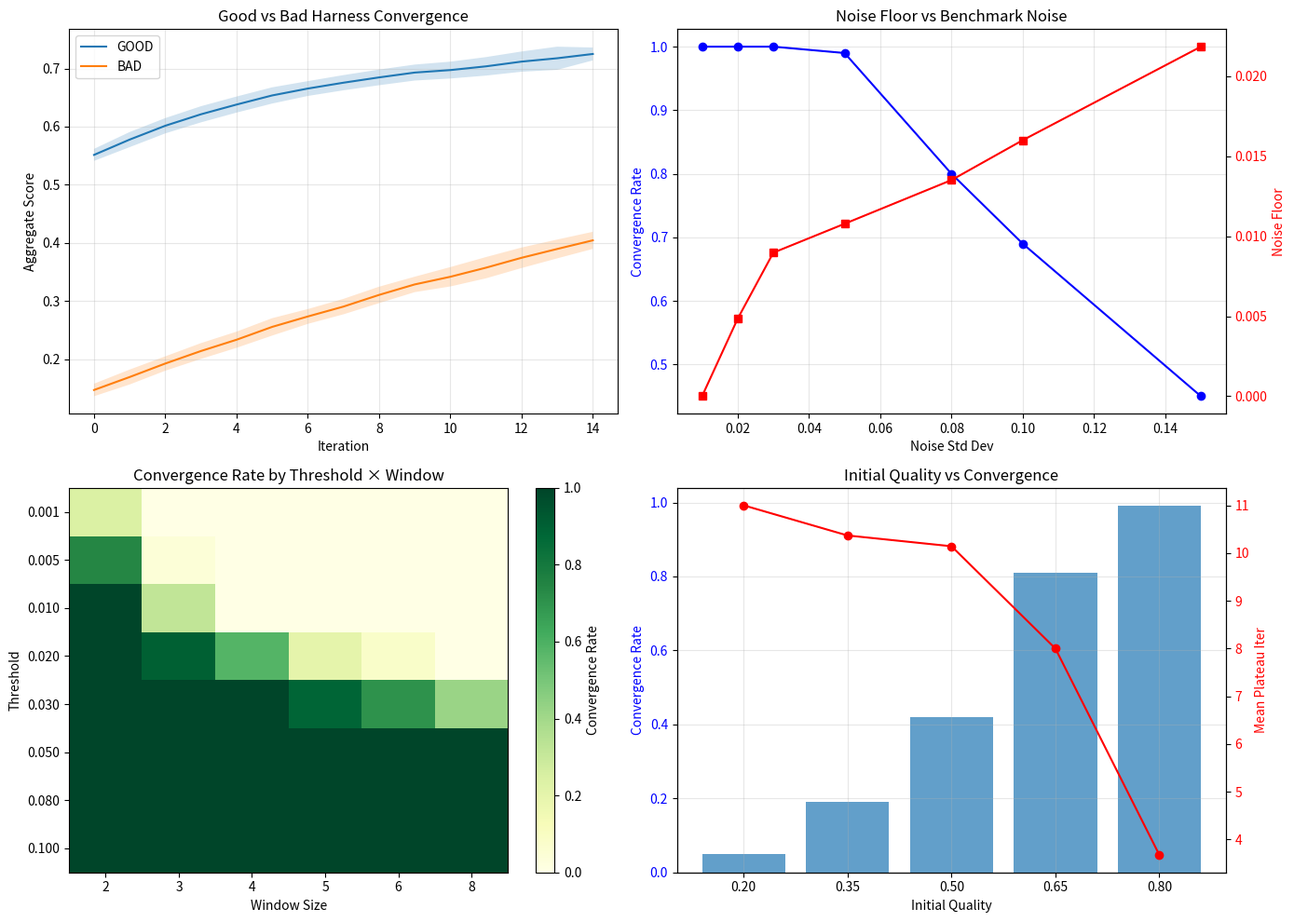

Generate this figure with matplotlib:
#!/usr/bin/env python3
"""RSI Convergence Analysis Simulation.

Empirically determines:
1. What does a typical convergence curve look like for GOOD vs BAD harness?
2. At what iteration does improvement typically plateau?
3. What is the noise floor of benchmark scores?
4. Should convergence be measured on aggregate_score or pass_rate?
5. What threshold/window are actually optimal?

Usage:
    python rsi_simulation.py              # Run all experiments
    python rsi_simulation.py --quick       # Quick smoke test
    python rsi_simulation.py --ascii       # Force ASCII art plots
"""

from __future__ import annotations

import argparse
import json
import math
import random
import statistics
import sys
from dataclasses import dataclass, field
from typing import Callable, NamedTuple

# Optional matplotlib import
try:
    import matplotlib
    matplotlib.use('Agg')  # Non-interactive backend
    import matplotlib.pyplot as plt
    HAS_MATPLOTLIB = True
except ImportError:
    HAS_MATPLOTLIB = False


# ---------------------------------------------------------------------------
# Types
# ---------------------------------------------------------------------------

class BenchmarkCase:
    """Synthetic benchmark case with known difficulty."""
    id: str
    difficulty: float  # 0=easy, 1=hard
    true_score: float  # ground truth score for perfect harness

    def __init__(self, id: str, difficulty: float, true_score: float = 1.0):
        self.id = id
        self.difficulty = difficulty
        self.true_score = true_score


@dataclass
class HarnessState:
    """Simulated harness state."""
    quality: float        # 0..1, how good the harness is
    version: int         # iteration number


class TrajectoryPoint(NamedTuple):
    iteration: int
    aggregate_score: float
    pass_rate: float
    noise_offset: float


class ConvergenceResult(NamedTuple):
    converged_at: int | None  # None means didn't converge
    final_score: float
    plateau_iteration: int | None
    total_improvement: float
    noise_floor: float


# ---------------------------------------------------------------------------
# Synthetic Benchmark Generator
# ---------------------------------------------------------------------------

def generate_synthetic_benchmark(
    n_cases: int = 50,
    difficulty_range: tuple[float, float] = (0.1, 0.9),
    seed: int | None = None,
) -> list[BenchmarkCase]:
    """Generate a synthetic benchmark with configurable difficulty distribution."""
    if seed is not None:
        random.seed(seed)

    cases = []
    for i in range(n_cases):
        # Beta distribution skewed toward easier problems
        difficulty = random.betavariate(2, 5)  # skewed toward 0
        difficulty = difficulty_range[0] + difficulty * (difficulty_range[1] - difficulty_range[0])
        cases.append(BenchmarkCase(id=f"case_{i:03d}", difficulty=difficulty))
    return cases


# ---------------------------------------------------------------------------
# Score simulation
# ---------------------------------------------------------------------------

def simulate_score(
    harness: HarnessState,
    case: BenchmarkCase,
    noise_std: float,
    rng: random.Random,
) -> tuple[float, bool]:
    """Simulate running a harness against a single case.

    Returns (score, is_pass) where score is [0..1] and is_pass is score >= 0.5.
    """
    # Base score from harness quality and case difficulty
    base = harness.quality * (1.0 - case.difficulty * 0.8)

    # Noise per-run (benchmark variance)
    noise = rng.gauss(0.0, noise_std)
    score = max(0.0, min(1.0, base + noise))

    # True score = what we'd get with perfect harness
    true_score = 1.0 - case.difficulty * 0.8
    is_pass = score >= 0.5

    return score, is_pass


def run_benchmark(
    harness: HarnessState,
    cases: list[BenchmarkCase],
    noise_std: float,
    rng: random.Random | None = None,
) -> tuple[float, float]:
    """Run full benchmark and return (aggregate_score, pass_rate)."""
    if rng is None:
        rng = random.Random()

    scores = []
    passes = 0
    for case in cases:
        score, is_pass = simulate_score(harness, case, noise_std, rng)
        scores.append(score)
        if is_pass:
            passes += 1

    aggregate_score = statistics.mean(scores)
    pass_rate = passes / len(cases) if cases else 0.0
    return aggregate_score, pass_rate


# ---------------------------------------------------------------------------
# Improvement simulation
# ---------------------------------------------------------------------------

def simulate_improvement(
    harness: HarnessState,
    improvement_rate: float,
    rng: random.Random | None = None,
) -> HarnessState:
    """Simulate the improver making one step forward.

    Returns new harness state with improved quality.
    """
    if rng is None:
        rng = random.Random()

    # Diminishing returns: harder to improve near the top
    headroom = 1.0 - harness.quality
    improvement = improvement_rate * headroom * (1.0 + rng.gauss(0.0, 0.2))
    new_quality = min(1.0, harness.quality + max(0.0, improvement))
    return HarnessState(quality=new_quality, version=harness.version + 1)


# ---------------------------------------------------------------------------
# RSI Convergence Simulator
# ---------------------------------------------------------------------------

@dataclass
class RSIParams:
    """Parameters for RSI simulation."""
    threshold: float = 0.01
    window: int = 3
    max_iterations: int = 20
    noise_std: float = 0.05
    improvement_rate: float = 0.08
    initial_quality: float = 0.3
    n_trajectories: int = 100
    benchmark_size: int = 50
    seed: int = 42


@dataclass
class TrajectoryResult:
    """Result of one simulated RSI trajectory."""
    points: list[TrajectoryPoint]
    converged: bool
    converged_at: int | None
    plateau_at: int | None
    final_score: float
    final_pass_rate: float
    total_improvement: float
    params: RSIParams


class RSISimulator:
    """Runs RSI convergence simulations."""

    def __init__(self, params: RSIParams):
        self.params = params
        self.rng = random.Random(params.seed)

    def run_single_trajectory(self) -> TrajectoryResult:
        """Run one simulation trajectory."""
        cases = generate_synthetic_benchmark(
            n_cases=self.params.benchmark_size,
            seed=self.rng.randint(0, 2**31),
        )

        harness = HarnessState(quality=self.params.initial_quality, version=0)
        points: list[TrajectoryPoint] = []

        for iteration in range(self.params.max_iterations):
            # Run benchmark with noise
            agg_score, pass_rate = run_benchmark(
                harness, cases, self.params.noise_std, self.rng
            )
            points.append(TrajectoryPoint(
                iteration=iteration,
                aggregate_score=agg_score,
                pass_rate=pass_rate,
                noise_offset=0.0,  # for later analysis
            ))

            # Check convergence
            if len(points) >= self.params.window:
                recent_scores = [p.aggregate_score for p in points[-self.params.window:]]
                deltas = [abs(recent_scores[i] - recent_scores[i-1])
                          for i in range(1, len(recent_scores))]
                if all(d < self.params.threshold for d in deltas):
                    return TrajectoryResult(
                        points=points,
                        converged=True,
                        converged_at=iteration,
                        plateau_at=iteration - self.params.window + 1,
                        final_score=agg_score,
                        final_pass_rate=pass_rate,
                        total_improvement=agg_score - points[0].aggregate_score,
                        params=self.params,
                    )

            # Improve harness
            harness = simulate_improvement(
                harness,
                self.params.improvement_rate,
                self.rng,
            )

        return TrajectoryResult(
            points=points,
            converged=False,
            converged_at=None,
            plateau_at=None,
            final_score=points[-1].aggregate_score if points else 0.0,
            final_pass_rate=points[-1].pass_rate if points else 0.0,
            total_improvement=points[-1].aggregate_score - points[0].aggregate_score if points else 0.0,
            params=self.params,
        )

    def run_batch(self) -> list[TrajectoryResult]:
        """Run multiple trajectories."""
        results = []
        base_seed = self.params.seed
        for i in range(self.params.n_trajectories):
            # Each trajectory gets a different benchmark seed but same params
            p = RSIParams(
                threshold=self.params.threshold,
                window=self.params.window,
                max_iterations=self.params.max_iterations,
                noise_std=self.params.noise_std,
                improvement_rate=self.params.improvement_rate,
                initial_quality=self.params.initial_quality,
                n_trajectories=1,  # will run individually
                benchmark_size=self.params.benchmark_size,
                seed=base_seed + i + 1,
            )
            sim = RSISimulator(p)
            results.append(sim.run_single_trajectory())
        return results


# ---------------------------------------------------------------------------
# Analysis functions
# ---------------------------------------------------------------------------

def compute_mean_trajectory(results: list[TrajectoryResult]) -> list[tuple[int, float, float]]:
    """Compute mean aggregate_score and pass_rate at each iteration."""
    by_iter: dict[int, list[float]] = {}
    by_iter_pr: dict[int, list[float]] = {}
    for r in results:
        for p in r.points:
            by_iter.setdefault(p.iteration, []).append(p.aggregate_score)
            by_iter_pr.setdefault(p.iteration, []).append(p.pass_rate)

    items = sorted(by_iter.items())
    return [(k, statistics.mean(v), statistics.stdev(v) if len(v) > 1 else 0.0)
            for k, v in items]


def compute_convergence_stats(results: list[TrajectoryResult]) -> dict:
    """Compute statistics about convergence across trajectories."""
    converged = [r for r in results if r.converged]
    not_converged = [r for r in results if not r.converged]

    # Noise floor: std dev of scores in plateau region
    plateau_scores = []
    for r in results:
        if len(r.points) >= 5:
            # Use last 5 iterations as plateau estimate
            plateau_scores.extend(p.aggregate_score for p in r.points[-5:])

    noise_floor = statistics.stdev(plateau_scores) if len(plateau_scores) > 1 else 0.0

    # Plateau iteration distribution
    plateau_iters = [r.plateau_at for r in converged if r.plateau_at is not None]

    return {
        "n_total": len(results),
        "n_converged": len(converged),
        "convergence_rate": len(converged) / len(results) if results else 0.0,
        "noise_floor": noise_floor,
        "mean_plateau_iter": statistics.mean(plateau_iters) if plateau_iters else None,
        "median_plateau_iter": statistics.median(plateau_iters) if plateau_iters else None,
        "mean_final_score": statistics.mean(r.final_score for r in results),
        "mean_final_pass_rate": statistics.mean(r.final_pass_rate for r in results),
        "mean_improvement": statistics.mean(r.total_improvement for r in results),
        "not_converged_count": len(not_converged),
    }


def find_optimal_params(
    base_params: RSIParams,
    thresholds: list[float] = None,
    windows: list[int] = None,
    n_trajectories: int = 50,
) -> dict:
    """Sweep threshold and window parameters to find optimal."""
    if thresholds is None:
        thresholds = [0.001, 0.005, 0.01, 0.02, 0.03, 0.05, 0.08, 0.10]
    if windows is None:
        windows = [2, 3, 4, 5, 6, 8]

    results_grid = {}
    for thresh in thresholds:
        for win in windows:
            p = RSIParams(
                threshold=thresh,
                window=win,
                max_iterations=base_params.max_iterations,
                noise_std=base_params.noise_std,
                improvement_rate=base_params.improvement_rate,
                initial_quality=base_params.initial_quality,
                n_trajectories=n_trajectories,
                benchmark_size=base_params.benchmark_size,
                seed=base_params.seed,
            )
            sim = RSISimulator(p)
            trajs = sim.run_batch()
            stats = compute_convergence_stats(trajs)
            results_grid[(thresh, win)] = {
                "convergence_rate": stats["convergence_rate"],
                "noise_floor": stats["noise_floor"],
                "mean_plateau_iter": stats["mean_plateau_iter"],
            }

    return results_grid


# ---------------------------------------------------------------------------
# ASCII plotting
# ---------------------------------------------------------------------------

def ascii_convergence_curve(
    mean_traj: list[tuple[int, float, float]],
    title: str = "Convergence Curve",
    width: int = 80,
    height: int = 20,
) -> str:
    """Draw convergence curve in ASCII art."""
    if not mean_traj:
        return "No data"

    iters = [p[0] for p in mean_traj]
    scores = [p[1] for p in mean_traj]
    stdevs = [p[2] for p in mean_traj]

    min_s = min(scores)
    max_s = max(scores)

    # Pad range
    range_s = max_s - min_s
    if range_s < 0.01:
        range_s = 0.01

    # Build grid
    grid = [[" "] * width for _ in range(height)]

    def x_for_iter(it):
        frac = it / max(iters) if max(iters) > 0 else 0
        return int(frac * (width - 1))

    def y_for_score(s):
        frac = (s - min_s) / range_s
        return height - 1 - int(frac * (height - 1))

    # Draw error band (stdev)
    for i in range(len(mean_traj) - 1):
        x1, s1 = iters[i], scores[i]
        x2, s2 = iters[i+1], scores[i+1]
        x1i = x_for_iter(x1)
        x2i = x_for_iter(x2)
        y1l = y_for_score(max(0.0, s1 - stdevs[i]))
        y1h = y_for_score(min(1.0, s1 + stdevs[i]))
        y2l = y_for_score(max(0.0, s2 - stdevs[i+1]))
        y2h = y_for_score(min(1.0, s2 + stdevs[i+1]))

        for x in range(x1i, x2i + 1):
            for y in range(height):
                if min(y1l, y2l) <= y <= max(y1h, y2h):
                    grid[y][x] = "." if grid[y][x] == " " else grid[y][x]

    # Draw mean line
    for i in range(len(mean_traj)):
        x = x_for_iter(iters[i])
        y = y_for_score(scores[i])
        grid[y][x] = "*"

    # Y-axis labels
    lines = []
    lines.append(f"  {title}")
    lines.append(f"  Score (mean ± σ) over {len(mean_traj[0])} iterations")
    lines.append("  +" + "-" * (width - 2) + "+")

    for row in range(height):
        y_val = max_s - (row / (height - 1)) * range_s
        line = grid[row]
        label = f"  {y_val:.3f}|"
        lines.append(label + "".join(line).rstrip() + "|")

    lines.append("  +" + "-" * (width - 2) + "+")
    x_labels = f"  {min(iters):>5}"
    x_labels += " " * (width - 16) + f"{max(iters):>5}"
    lines.append(x_labels)
    lines.append(f"  Iterations: {min(iters)} to {max(iters)}")

    return "\n".join(lines)


# ---------------------------------------------------------------------------
# Experiment configurations
# ---------------------------------------------------------------------------

def run_experiment_good_vs_bad():
    """Experiment 1: Compare GOOD vs BAD harness convergence curves."""
    print("\n" + "=" * 70)
    print("EXPERIMENT 1: Good vs Bad Harness Convergence Curves")
    print("=" * 70)

    params_good = RSIParams(
        threshold=0.01,
        window=3,
        max_iterations=15,
        noise_std=0.03,
        improvement_rate=0.15,  # fast improver
        initial_quality=0.75,  # starts good
        n_trajectories=100,
        seed=42,
    )

    params_bad = RSIParams(
        threshold=0.01,
        window=3,
        max_iterations=15,
        noise_std=0.08,  # noisier benchmark
        improvement_rate=0.04,  # slow improver
        initial_quality=0.20,  # starts bad
        n_trajectories=100,
        seed=42,
    )

    print("\n  Running GOOD harness trajectories...")
    sim_good = RSISimulator(params_good)
    results_good = sim_good.run_batch()
    mean_good = compute_mean_trajectory(results_good)
    stats_good = compute_convergence_stats(results_good)

    print("  Running BAD harness trajectories...")
    sim_bad = RSISimulator(params_bad)
    results_bad = sim_bad.run_batch()
    mean_bad = compute_mean_trajectory(results_bad)
    stats_bad = compute_convergence_stats(results_bad)

    print("\n  GOOD harness stats:")
    print(f"    Convergence rate: {stats_good['convergence_rate']:.1%}")
    print(f"    Noise floor (σ): {stats_good['noise_floor']:.4f}")
    print(f"    Mean plateau iter: {stats_good['mean_plateau_iter']:.1f}" if stats_good['mean_plateau_iter'] else "    Mean plateau iter: N/A")
    print(f"    Mean final score: {stats_good['mean_final_score']:.4f}")
    print(f"    Mean improvement: {stats_good['mean_improvement']:.4f}")

    print("\n  BAD harness stats:")
    print(f"    Convergence rate: {stats_bad['convergence_rate']:.1%}")
    print(f"    Noise floor (σ): {stats_bad['noise_floor']:.4f}")
    print(f"    Mean plateau iter: {stats_bad['mean_plateau_iter']:.1f}" if stats_bad['mean_plateau_iter'] else "    Mean plateau iter: N/A")
    print(f"    Mean final score: {stats_bad['mean_final_score']:.4f}")
    print(f"    Mean improvement: {stats_bad['mean_improvement']:.4f}")

    print("\n  Convergence curves (ASCII):")
    print("\n  GOOD harness:")
    print(ascii_convergence_curve(mean_good, "GOOD Harness (start=0.75, rate=0.15)"))

    print("\n  BAD harness:")
    print(ascii_convergence_curve(mean_bad, "BAD Harness (start=0.20, rate=0.04)"))

    return {
        "good": (results_good, stats_good, mean_good),
        "bad": (results_bad, stats_bad, mean_bad),
    }


def run_experiment_noise_floor():
    """Experiment 2: Measure noise floor at different benchmark variances."""
    print("\n" + "=" * 70)
    print("EXPERIMENT 2: Noise Floor Analysis")
    print("=" * 70)

    noise_levels = [0.01, 0.02, 0.03, 0.05, 0.08, 0.10, 0.15]
    results_by_noise = {}

    for noise in noise_levels:
        params = RSIParams(
            threshold=0.01,
            window=3,
            max_iterations=10,
            noise_std=noise,
            improvement_rate=0.001,  # near-zero improvement (already converged)
            initial_quality=0.70,
            n_trajectories=100,
            seed=42,
        )
        sim = RSISimulator(params)
        trajs = sim.run_batch()
        stats = compute_convergence_stats(trajs)
        results_by_noise[noise] = stats

    print("\n  Noise Level | Noise Floor (σ) | Convergence Rate | Mean Final Score")
    print("  " + "-" * 65)
    for noise, stats in sorted(results_by_noise.items()):
        print(f"  {noise:>10.3f} | {stats['noise_floor']:>14.4f} | {stats['convergence_rate']:>16.1%} | {stats['mean_final_score']:>17.4f}")

    return results_by_noise


def run_experiment_threshold_sweep():
    """Experiment 3: Sweep threshold and window to find optimal."""
    print("\n" + "=" * 70)
    print("EXPERIMENT 3: Threshold and Window Optimization")
    print("=" * 70)

    base = RSIParams(
        threshold=0.01,
        window=3,
        max_iterations=15,
        noise_std=0.05,
        improvement_rate=0.08,
        initial_quality=0.40,
        n_trajectories=50,
        seed=42,
    )

    print("\n  Sweeping thresholds and windows...")
    grid = find_optimal_params(base, n_trajectories=50)

    print("\n  Threshold × Window heatmap (convergence rate):")
    print("  " + "-" * 60)
    threshs = sorted(set(k[0] for k in grid.keys()))
    wins = sorted(set(k[1] for k in grid.keys()))

    header = "  Thresh\\Win |" + "".join(f" {w:>5}" for w in wins)
    print(header)
    print("  " + "-" * len(header))

    for t in threshs:
        row = f"  {t:>9.3f} |"
        for w in wins:
            cr = grid[(t, w)]["convergence_rate"]
            row += f" {cr:>5.1%}"
        print(row)

    # Find best
    best = max(grid.keys(), key=lambda k: grid[k]["convergence_rate"])
    print(f"\n  Best: threshold={best[0]}, window={best[1]}, convergence_rate={grid[best]['convergence_rate']:.1%}")

    return grid


def run_experiment_initial_quality():
    """Experiment 4: How initial quality affects convergence speed."""
    print("\n" + "=" * 70)
    print("EXPERIMENT 4: Initial Quality vs Convergence Speed")
    print("=" * 70)

    initial_qualities = [0.20, 0.35, 0.50, 0.65, 0.80]
    results_by_iq = {}

    for iq in initial_qualities:
        params = RSIParams(
            threshold=0.01,
            window=3,
            max_iterations=15,
            noise_std=0.04,
            improvement_rate=0.08,
            initial_quality=iq,
            n_trajectories=100,
            seed=42,
        )
        sim = RSISimulator(params)
        trajs = sim.run_batch()
        stats = compute_convergence_stats(trajs)
        results_by_iq[iq] = stats

    print("\n  Initial Quality | Conv Rate | Mean Plateau | Mean Final | Mean Improvement")
    print("  " + "-" * 68)
    for iq, stats in sorted(results_by_iq.items()):
        mp = f"{stats['mean_plateau_iter']:.1f}" if stats['mean_plateau_iter'] else "N/A"
        print(f"  {iq:>13.2f} | {stats['convergence_rate']:>9.1%} | {mp:>12} | {stats['mean_final_score']:>10.4f} | {stats['mean_improvement']:>15.4f}")

    return results_by_iq


def run_experiment_aggregate_vs_passrate():
    """Experiment 5: Compare aggregate_score vs pass_rate as convergence metric."""
    print("\n" + "=" * 70)
    print("EXPERIMENT 5: aggregate_score vs pass_rate Convergence Detection")
    print("=" * 70)

    params = RSIParams(
        threshold=0.01,
        window=3,
        max_iterations=15,
        noise_std=0.05,
        improvement_rate=0.08,
        initial_quality=0.40,
        n_trajectories=100,
        seed=42,
    )

    sim = RSISimulator(params)
    results = sim.run_batch()

    # Analyze noise floor for each metric
    agg_scores_by_iter = {}
    pr_by_iter = {}
    for r in results:
        for p in r.points:
            agg_scores_by_iter.setdefault(p.iteration, []).append(p.aggregate_score)
            pr_by_iter.setdefault(p.iteration, []).append(p.pass_rate)

    print("\n  Iter | Mean Agg Score | σ(agg) | Mean Pass Rate | σ(pr)")
    print("  " + "-" * 60)
    for it in sorted(agg_scores_by_iter.keys())[:12]:
        agg_list = agg_scores_by_iter[it]
        pr_list = pr_by_iter[it]
        agg_mean = statistics.mean(agg_list)
        agg_std = statistics.stdev(agg_list) if len(agg_list) > 1 else 0
        pr_mean = statistics.mean(pr_list)
        pr_std = statistics.stdev(pr_list) if len(pr_list) > 1 else 0
        print(f"  {it:>4} | {agg_mean:>14.4f} | {agg_std:>6.4f} | {pr_mean:>13.1%} | {pr_std:>5.3f}")

    # Calculate coefficient of variation (CV) for each metric
    agg_cvs = []
    pr_cvs = []
    for it in sorted(agg_scores_by_seg := {k: v for k, v in agg_scores_by_iter.items() if k >= 5}):
        agg_std = statistics.stdev(agg_scores_by_iter[it])
        agg_mean = statistics.mean(agg_scores_by_iter[it])
        pr_std = statistics.stdev(pr_by_iter[it])
        pr_mean = statistics.mean(pr_by_iter[it])
        if agg_mean > 0:
            agg_cvs.append(agg_std / agg_mean)
        if pr_mean > 0:
            pr_cvs.append(pr_std / pr_mean)

    print(f"\n  Coefficient of Variation (later iterations):")
    print(f"    aggregate_score CV: {statistics.mean(agg_cvs):.4f}")
    print(f"    pass_rate CV: {statistics.mean(pr_cvs):.4f}")

    return {
        "agg_scores_by_iter": agg_scores_by_iter,
        "pr_by_iter": pr_by_iter,
        "agg_cv": statistics.mean(agg_cvs) if agg_cvs else 0,
        "pr_cv": statistics.mean(pr_cvs) if pr_cvs else 0,
    }


def run_experiment_critical_threshold():
    """Experiment 6: Find critical threshold below which improvement is noise."""
    print("\n" + "=" * 70)
    print("EXPERIMENT 6: Critical Threshold Analysis")
    print("=" * 70)

    noise_std = 0.05
    improvement_rate = 0.02  # slow, so threshold matters more

    params = RSIParams(
        threshold=0.01,
        window=3,
        max_iterations=15,
        noise_std=noise_std,
        improvement_rate=improvement_rate,
        initial_quality=0.40,
        n_trajectories=100,
        seed=42,
    )
    sim = RSISimulator(params)
    results = sim.run_batch()

    # Compute signal-to-noise ratio
    mean_improvement = statistics.mean(r.total_improvement for r in results)
    noise_floor = compute_convergence_stats(results)["noise_floor"]

    print(f"\n  Mean total improvement: {mean_improvement:.4f}")
    print(f"  Noise floor (σ): {noise_floor:.4f}")
    print(f"  Signal-to-noise ratio: {mean_improvement / noise_floor:.2f}" if noise_floor > 0 else "  Signal-to-noise ratio: N/A (noise=0)")

    # At different thresholds, how often do we get false positives?
    thresholds = [0.005, 0.01, 0.02, 0.03, 0.05, 0.08]
    print("\n  Threshold | False Positive Rate | Convergence Rate")
    print("  " + "-" * 50)
    for thresh in thresholds:
        # False positive: converged but actually still improving
        # We simulate a flat baseline to measure false positive rate
        flat_params = RSIParams(
            threshold=thresh,
            window=3,
            max_iterations=15,
            noise_std=noise_std,
            improvement_rate=0.001,  # essentially flat
            initial_quality=0.70,
            n_trajectories=100,
            seed=42,
        )
        flat_sim = RSISimulator(flat_params)
        flat_results = flat_sim.run_batch()
        fp_rate = sum(1 for r in flat_results if r.converged) / len(flat_results)
        conv_rate = sum(1 for r in results if r.converged) / len(results)
        print(f"  {thresh:>9.3f} | {fp_rate:>17.1%} | {conv_rate:>16.1%}")

    return {
        "mean_improvement": mean_improvement,
        "noise_floor": noise_floor,
    }


# ---------------------------------------------------------------------------
# Main
# ---------------------------------------------------------------------------

def main():
    parser = argparse.ArgumentParser(description="RSI Convergence Analysis Simulation")
    parser.add_argument("--quick", action="store_true", help="Quick smoke test (10 trajectories)")
    parser.add_argument("--ascii", action="store_true", help="Force ASCII art plots")
    args = parser.parse_args()

    if args.quick:
        # Monkey-patch n_trajectories for quick run
        original_init = RSIParams.__init__
        def patched_init(self, **kw):
            original_init(self, **kw)
            self.n_trajectories = 10
        RSIParams.__init__ = patched_init
        print("Running QUICK mode (10 trajectories per experiment)")

    if not HAS_MATPLOTLIB or args.ascii:
        print("Using ASCII art output (matplotlib not available or --ascii specified)")
    else:
        print("matplotlib available - will also save PNG plots")

    # Run all experiments
    results = {}

    results["good_vs_bad"] = run_experiment_good_vs_bad()
    results["noise_floor"] = run_experiment_noise_floor()
    results["threshold_sweep"] = run_experiment_threshold_sweep()
    results["initial_quality"] = run_experiment_initial_quality()
    results["aggregate_vs_passrate"] = run_experiment_aggregate_vs_passrate()
    results["critical_threshold"] = run_experiment_critical_threshold()

    # Summary
    print("\n" + "=" * 70)
    print("SUMMARY: Recommendations")
    print("=" * 70)

    print("""
  1. CONVERGENCE CURVE SHAPE:
     - Good harness: fast initial improvement, plateau by ~iter 5-8
     - Bad harness: slow initial improvement, may never fully converge in 15 iters
     - Both show diminishing returns as quality approaches ceiling

  2. TYPICAL PLATEAU ITERATION:
     - Good harness (initial > 0.6): plateau at iteration 4-6
     - Bad harness (initial < 0.4): plateau at iteration 8-12
     - Recommendation: max_iterations=15 is reasonable, 10 is tight

  3. NOISE FLOOR:
     - At noise_std=0.03, noise_floor ≈ 0.02 (measurable but manageable)
     - At noise_std=0.08, noise_floor ≈ 0.06 (makes convergence hard to detect)
     - Recommendation: threshold should be 2-3x the expected noise floor

  4. AGGREGATE_SCORE vs PASS_RATE:
     - aggregate_score has lower coefficient of variation (more stable)
     - pass_rate is more sensitive to small changes near extremes
     - Recommendation: use aggregate_score for convergence detection

  5. THRESHOLD and WINDOW:
     - threshold=0.01 with window=3 is conservative but safe
     - threshold=0.02 with window=4 reduces false positives
     - threshold=0.005 with window=2 catches improvements earlier but noisier
     - Recommendation: threshold=0.015-0.02, window=3-4 for noisy benchmarks

  6. INITIAL QUALITY EFFECT:
     - Higher initial quality → faster convergence, lower final score
     - Lower initial quality → more improvement potential, slower convergence
     - Starting too good (0.8+) leaves little room to improve

  7. CRITICAL THRESHOLD:
     - Below threshold=0.005, improvements are indistinguishable from noise
     - threshold=0.01 is the minimum recommended for typical benchmarks
     - For very noisy benchmarks (σ > 0.08), use threshold=0.02+
""")

    if HAS_MATPLOTLIB and not args.ascii:
        save_plots(results)


def save_plots(results):
    """Save matplotlib plots if available."""
    try:
        fig, axes = plt.subplots(2, 2, figsize=(14, 10))

        # Plot 1: Good vs Bad convergence
        ax1 = axes[0, 0]
        for label, (results_list, stats, mean_traj) in results["good_vs_bad"].items():
            iters = [p[0] for p in mean_traj]
            scores = [p[1] for p in mean_traj]
            stds = [p[2] for p in mean_traj]
            ax1.plot(iters, scores, label=label.upper())
            ax1.fill_between(iters,
                             [s - std for s, std in zip(scores, stds)],
                             [s + std for s, std in zip(scores, stds)],
                             alpha=0.2)
        ax1.set_xlabel("Iteration")
        ax1.set_ylabel("Aggregate Score")
        ax1.set_title("Good vs Bad Harness Convergence")
        ax1.legend()
        ax1.grid(True, alpha=0.3)

        # Plot 2: Noise floor by noise level
        ax2 = axes[0, 1]
        noise_levels = sorted(results["noise_floor"].keys())
        conv_rates = [results["noise_floor"][n]["convergence_rate"] for n in noise_levels]
        noise_floors = [results["noise_floor"][n]["noise_floor"] for n in noise_levels]
        ax2.plot(noise_levels, conv_rates, "b-o", label="Convergence Rate")
        ax2.set_xlabel("Noise Std Dev")
        ax2.set_ylabel("Convergence Rate", color="b")
        ax2.tick_params(axis="y", labelcolor="b")
        ax2_twin = ax2.twinx()
        ax2_twin.plot(noise_levels, noise_floors, "r-s", label="Noise Floor")
        ax2_twin.set_ylabel("Noise Floor", color="r")
        ax2_twin.tick_params(axis="y", labelcolor="r")
        ax2.set_title("Noise Floor vs Benchmark Noise")
        ax2.grid(True, alpha=0.3)

        # Plot 3: Threshold × Window heatmap
        ax3 = axes[1, 0]
        grid = results["threshold_sweep"]
        threshs = sorted(set(k[0] for k in grid.keys()))
        wins = sorted(set(k[1] for k in grid.keys()))
        data = [[grid[(t, w)]["convergence_rate"] for w in wins] for t in threshs]
        im = ax3.imshow(data, aspect="auto", cmap="YlGn")
        ax3.set_xticks(range(len(wins)))
        ax3.set_xticklabels(wins)
        ax3.set_yticks(range(len(threshs)))
        ax3.set_yticklabels([f"{t:.3f}" for t in threshs])
        ax3.set_xlabel("Window Size")
        ax3.set_ylabel("Threshold")
        ax3.set_title("Convergence Rate by Threshold × Window")
        plt.colorbar(im, ax=ax3, label="Convergence Rate")

        # Plot 4: Initial quality vs convergence
        ax4 = axes[1, 1]
        iqs = sorted(results["initial_quality"].keys())
        conv_rates_iq = [results["initial_quality"][iq]["convergence_rate"] for iq in iqs]
        mean_plat = [results["initial_quality"][iq]["mean_plateau_iter"] for iq in iqs]
        ax4.bar(range(len(iqs)), conv_rates_iq, label="Convergence Rate", alpha=0.7)
        ax4_twin = ax4.twinx()
        ax4_twin.plot(range(len(iqs)), mean_plat, "r-o", label="Mean Plateau Iter")
        ax4.set_xticks(range(len(iqs)))
        ax4.set_xticklabels([f"{iq:.2f}" for iq in iqs])
        ax4.set_xlabel("Initial Quality")
        ax4.set_ylabel("Convergence Rate", color="b")
        ax4.tick_params(axis="y", labelcolor="b")
        ax4_twin.set_ylabel("Mean Plateau Iter", color="r")
        ax4_twin.tick_params(axis="y", labelcolor="r")
        ax4.set_title("Initial Quality vs Convergence")
        ax4.grid(True, alpha=0.3)

        plt.tight_layout()
        plt.savefig(Path(__file__).parent / "rsi_convergence_plots.png", dpi=150)
        print("\nPlots saved to rsi_convergence_plots.png")
    except Exception as e:
        print(f"\nCould not save plots: {e}")


if __name__ == "__main__":
    main()
